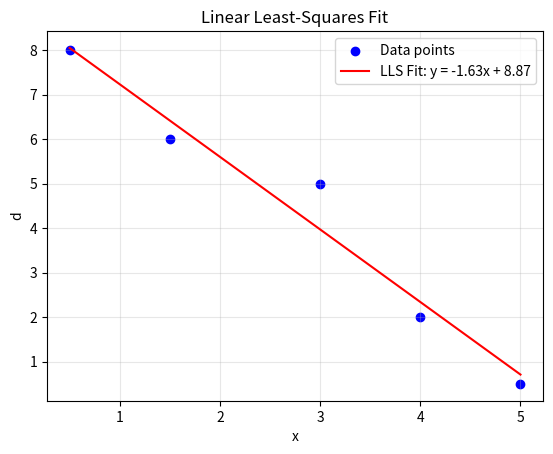

Generate this figure with matplotlib:
import numpy as np
import matplotlib.pyplot as plt

# Input-output pairs
X = np.array([0.5, 1.5, 3.0, 4.0, 5.0])
D = np.array([8.0, 6.0, 5.0, 2.0, 0.5])

# Add bias column
X_prime = np.vstack([X, np.ones(len(X))]).T

# Solve for [w, b] using LLS
theta = np.linalg.inv(X_prime.T @ X_prime) @ X_prime.T @ D
w, b = theta

# Calculate predicted values
y_pred = w * X + b

# Calculate squared error
squared_error = np.sum((D - y_pred) ** 2)

# Plot the fitting result
plt.scatter(X, D, label="Data points", color="blue")
plt.plot(X, w * X + b, label=f"LLS Fit: y = {w:.2f}x + {b:.2f}", color="red")
plt.xlabel("x")
plt.ylabel("d")
plt.legend()
plt.title("Linear Least-Squares Fit")
plt.grid(alpha=0.3)
plt.show()

print(f"LLS Solution: w = {w:.4f}, b = {b:.4f}")
print(f"Squared Error: {squared_error:.4f}")